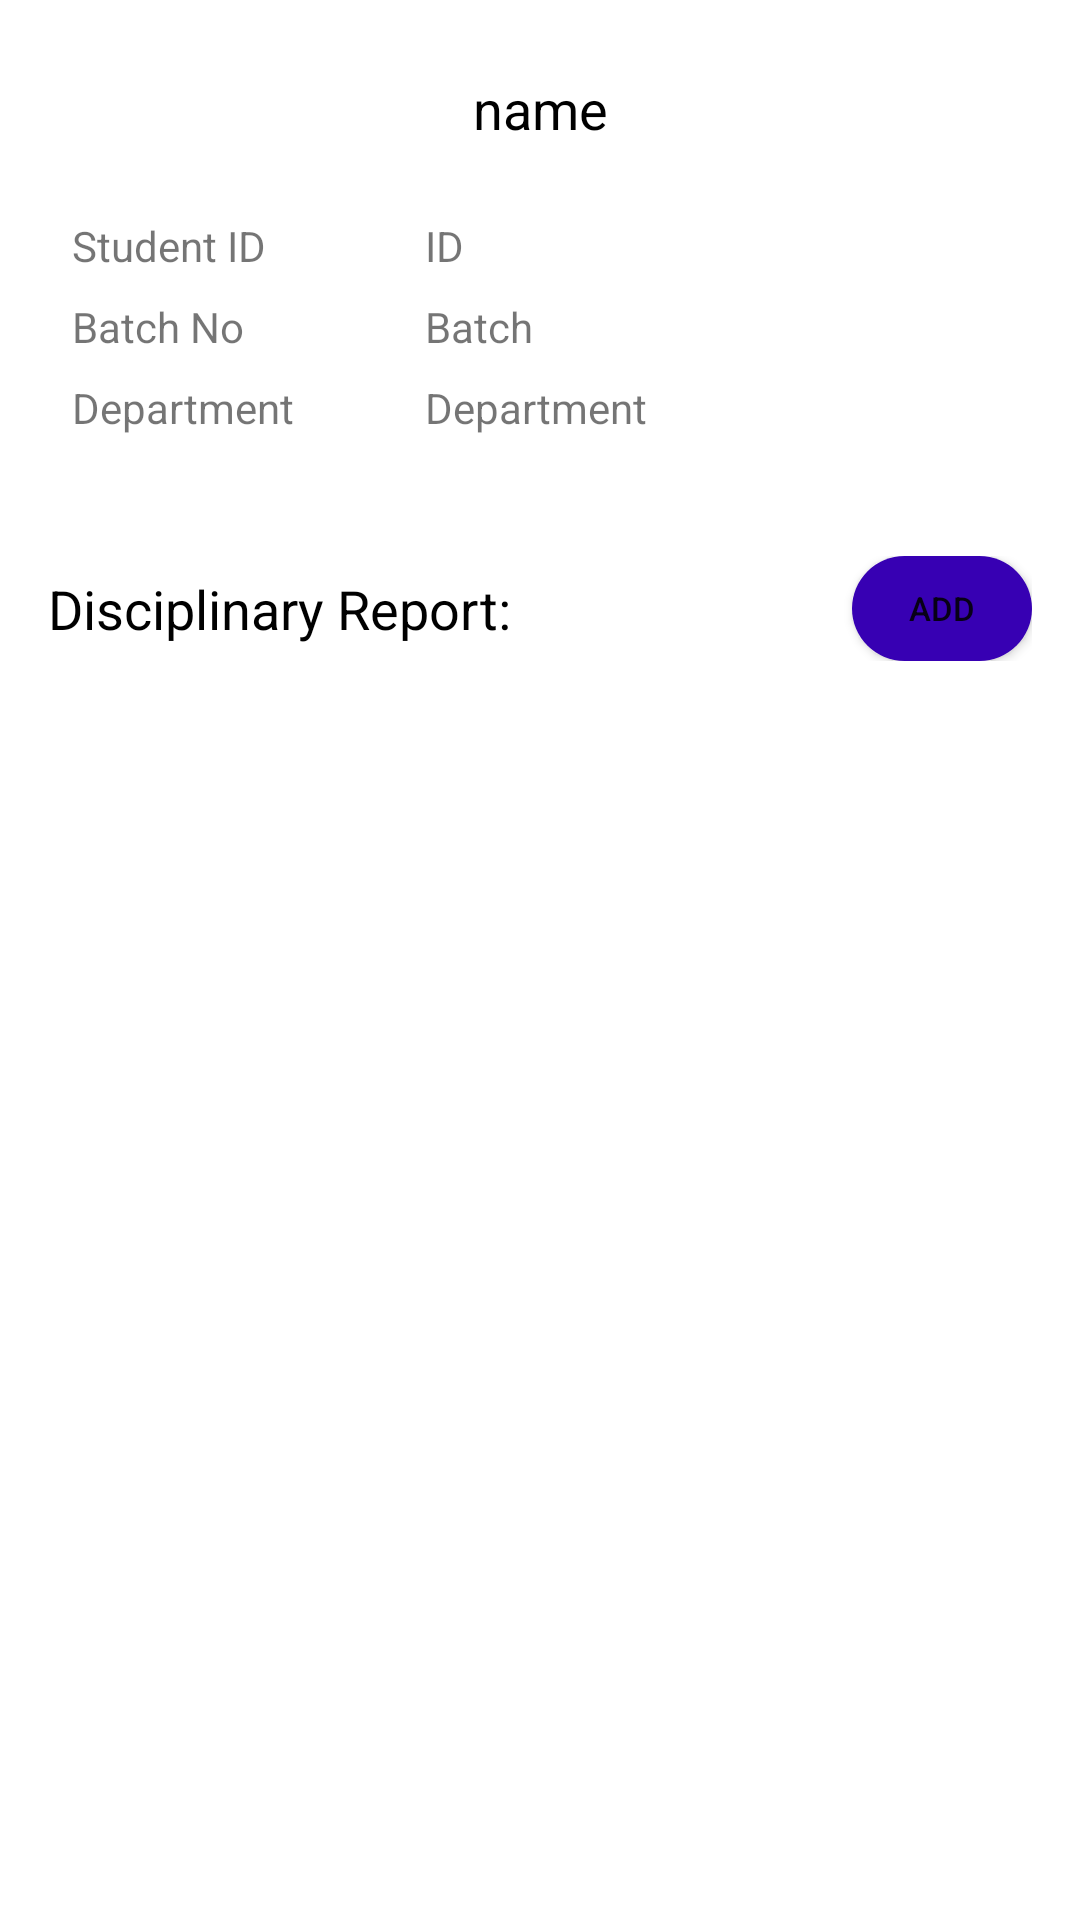

Write the Android layout XML for this screen, with the resource values it uses.
<!-- AndroidManifest.xml: application theme Theme.BAUET -->
<!-- res/layout/activity_student_view.xml -->
<?xml version="1.0" encoding="utf-8"?>
<androidx.constraintlayout.widget.ConstraintLayout xmlns:android="http://schemas.android.com/apk/res/android"
    xmlns:app="http://schemas.android.com/apk/res-auto"
    xmlns:tools="http://schemas.android.com/tools"
    android:layout_width="match_parent"
    android:layout_height="match_parent"
    tools:context=".StudentView">



    <ScrollView
        android:id="@+id/scrollView2"
        android:layout_width="match_parent"
        android:layout_height="match_parent">

        <LinearLayout
            android:layout_width="match_parent"
            android:layout_height="wrap_content"
            android:orientation="vertical">

            <androidx.constraintlayout.widget.ConstraintLayout
                android:layout_width="match_parent"
                android:layout_height="wrap_content"
                android:layout_margin="24dp">

                <TextView
                    android:id="@+id/student_view_name_textview"
                    android:layout_width="0dp"
                    android:layout_height="wrap_content"
                    android:gravity="center"
                    android:text="name"
                    android:textAppearance="@style/TextAppearance.AppCompat.Medium"
                    android:textColor="@color/black"
                    app:layout_constraintEnd_toEndOf="parent"
                    app:layout_constraintStart_toStartOf="parent"
                    app:layout_constraintTop_toTopOf="parent" />

                <TextView
                    android:id="@+id/student_view_id_textview"
                    android:layout_width="0dp"
                    android:layout_height="wrap_content"
                    android:text="ID"
                    app:layout_constraintBottom_toBottomOf="@+id/textView9"
                    app:layout_constraintEnd_toEndOf="parent"
                    app:layout_constraintStart_toStartOf="@+id/guideline2"
                    app:layout_constraintTop_toTopOf="@+id/textView9" />

                <TextView
                    android:id="@+id/student_view_batch_textview"
                    android:layout_width="0dp"
                    android:layout_height="wrap_content"
                    android:text="Batch"
                    app:layout_constraintBottom_toBottomOf="@+id/textView10"
                    app:layout_constraintEnd_toEndOf="parent"
                    app:layout_constraintStart_toStartOf="@+id/guideline2"
                    app:layout_constraintTop_toTopOf="@+id/textView10" />

                <TextView
                    android:id="@+id/student_view_department_textview"
                    android:layout_width="0dp"
                    android:layout_height="wrap_content"
                    android:text="Department"
                    app:layout_constraintBottom_toBottomOf="@+id/textView11"
                    app:layout_constraintEnd_toEndOf="parent"
                    app:layout_constraintStart_toStartOf="@+id/guideline2"
                    app:layout_constraintTop_toTopOf="@+id/textView11" />

                <TextView
                    android:id="@+id/textView9"
                    android:layout_width="wrap_content"
                    android:layout_height="wrap_content"
                    android:layout_marginTop="24dp"
                    android:text="Student ID"
                    app:layout_constraintStart_toStartOf="parent"
                    app:layout_constraintTop_toBottomOf="@+id/student_view_name_textview" />

                <androidx.constraintlayout.widget.Guideline
                    android:id="@+id/guideline2"
                    android:layout_width="wrap_content"
                    android:layout_height="wrap_content"
                    android:orientation="vertical"
                    app:layout_constraintGuide_percent="0.37741047" />

                <TextView
                    android:id="@+id/textView10"
                    android:layout_width="wrap_content"
                    android:layout_height="wrap_content"
                    android:layout_marginTop="8dp"
                    android:text="Batch No"
                    app:layout_constraintStart_toStartOf="parent"
                    app:layout_constraintTop_toBottomOf="@+id/textView9" />

                <TextView
                    android:id="@+id/textView11"
                    android:layout_width="wrap_content"
                    android:layout_height="wrap_content"
                    android:layout_marginTop="8dp"
                    android:text="Department"
                    app:layout_constraintStart_toStartOf="parent"
                    app:layout_constraintTop_toBottomOf="@+id/textView10" />

            </androidx.constraintlayout.widget.ConstraintLayout>

            <androidx.constraintlayout.widget.ConstraintLayout
                android:layout_width="match_parent"
                android:layout_height="wrap_content"
                android:layout_margin="16dp">

                <TextView
                    android:id="@+id/textView21"
                    android:layout_width="wrap_content"
                    android:layout_height="wrap_content"
                    android:text="Disciplinary Report:"
                    android:textAppearance="@style/TextAppearance.AppCompat.Medium"
                    android:textColor="@color/black"
                    app:layout_constraintBottom_toBottomOf="@+id/student_view_add_report_button"
                    app:layout_constraintStart_toStartOf="parent"
                    app:layout_constraintTop_toTopOf="@+id/student_view_add_report_button" />

                <Button
                    android:id="@+id/student_view_add_report_button"
                    android:layout_width="60dp"
                    android:layout_height="35dp"
                    android:background="@drawable/rounded_button"
                    android:text="ADD"
                    android:textSize="11dp"
                    app:layout_constraintEnd_toEndOf="parent"
                    app:layout_constraintTop_toTopOf="parent" />
            </androidx.constraintlayout.widget.ConstraintLayout>

            <ListView
                android:id="@+id/student_view_reportlist_listview"
                android:layout_width="match_parent"
                android:layout_height="wrap_content"
                android:layout_margin="8dp" />


        </LinearLayout>
    </ScrollView>
</androidx.constraintlayout.widget.ConstraintLayout>
<!-- resources referenced by this layout -->
<resources>
  <!-- drawable rounded_button (drawable) -->
  <?xml version="1.0" encoding="utf-8"?>
  <shape android:shape="rectangle" xmlns:android="http://schemas.android.com/apk/res/android">
  <corners android:radius="25dp"/>
      <solid android:color="@color/purple_700"/>
  </shape>
  <style name="Theme.BAUET" parent="Theme.MaterialComponents.DayNight.DarkActionBar">
          
          <item name="colorPrimary">@color/purple_500</item>
          <item name="colorPrimaryVariant">@color/purple_700</item>
          <item name="colorOnPrimary">@color/white</item>
          
          <item name="colorSecondary">@color/teal_200</item>
          <item name="colorSecondaryVariant">@color/teal_700</item>
          <item name="colorOnSecondary">@color/black</item>
          
          <item name="android:statusBarColor" tools:targetApi="l">?attr/colorPrimaryVariant</item>
          
      </style>
  <!-- not gathered from this repository: default colours our renderer supplied (Android Studio template values) -->
  <color name="purple_500">#FF6200EE</color>
  <color name="purple_700">#FF3700B3</color>
  <color name="teal_200">#FF03DAC5</color>
  <color name="teal_700">#FF018786</color>
  <color name="black">#FF000000</color>
  <color name="white">#FFFFFFFF</color>
</resources>
